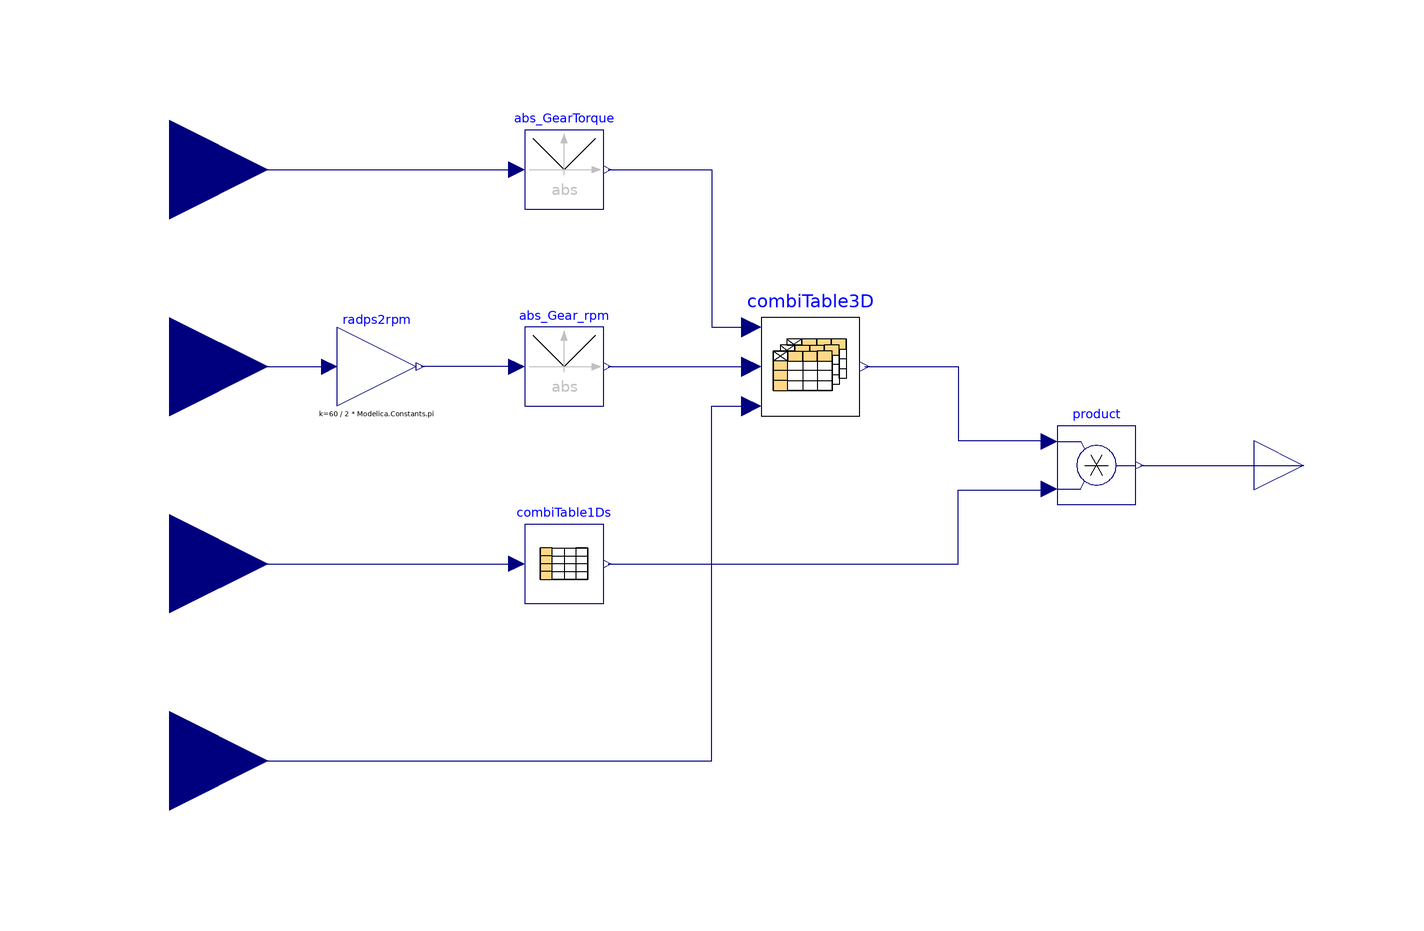

The Modelica model whose source follows is shown above as a component diagram (icons at their Placement, wires along their Line points).

model Calc_GearLoss
  parameter String Gear_Friction_Filename;
  parameter Real Oil_Viscosity_Breakpoint[:];
  constant Real w_Threshold = 0.01;
  Modelica.Blocks.Interfaces.RealInput nu_oil_m2ps annotation (
    Placement(visible = true, transformation(origin = {-120, -60}, extent = {{-20, -20}, {20, 20}}, rotation = 0), iconTransformation(origin = {-120, -80}, extent = {{-20, -20}, {20, 20}}, rotation = 0)));
  Modelica.Blocks.Math.Abs abs_GearTorque(generateEvent = false) annotation (
    Placement(visible = true, transformation(origin = {-40, 60}, extent = {{-8, -8}, {8, 8}}, rotation = 0)));
  Modelica.Blocks.Interfaces.RealOutput Gear_Loss annotation (
    Placement(visible = true, transformation(origin = {110, 0}, extent = {{-10, -10}, {10, 10}}, rotation = 0), iconTransformation(origin = {110, 0}, extent = {{-10, -10}, {10, 10}}, rotation = 0)));
  Modelica.Blocks.Math.Gain radps2rpm(k = 60 / (2 * Modelica.Constants.pi)) annotation (
    Placement(visible = true, transformation(origin = {-78, 20}, extent = {{-8, -8}, {8, 8}}, rotation = 0)));
  Modelica.Blocks.Math.Abs abs_Gear_rpm annotation (
    Placement(visible = true, transformation(origin = {-40, 20}, extent = {{-8, -8}, {8, 8}}, rotation = 0)));
  Modelica.Blocks.Math.Product product annotation (
    Placement(visible = true, transformation(origin = {68, 0}, extent = {{-8, -8}, {8, 8}}, rotation = 0)));
  TRAMI_L3_STEP_AT.Libraries.Utilities.CombiTable3D combiTable3D(filename = Gear_Friction_Filename, z_ax = Oil_Viscosity_Breakpoint) annotation (
    Placement(visible = true, transformation(origin = {10, 20}, extent = {{-10, -10}, {10, 10}}, rotation = 0)));
  Modelica.Blocks.Interfaces.RealInput Gear_w1 annotation (
    Placement(visible = true, transformation(origin = {-120, 20}, extent = {{-20, -20}, {20, 20}}, rotation = 0), iconTransformation(origin = {-120, 26}, extent = {{-20, -20}, {20, 20}}, rotation = 0)));
  Modelica.Blocks.Interfaces.RealInput Gear_Torque annotation (
    Placement(visible = true, transformation(origin = {-120, 60}, extent = {{-20, -20}, {20, 20}}, rotation = 0), iconTransformation(origin = {-120, 80}, extent = {{-20, -20}, {20, 20}}, rotation = 0)));
  Modelica.Blocks.Tables.CombiTable1Ds combiTable1Ds(table = [-1, 1; -w_Threshold, 1; 0, 0; w_Threshold, -1; 1, -1]) annotation (
    Placement(visible = true, transformation(origin = {-40, -20}, extent = {{-8, -8}, {8, 8}}, rotation = 0)));
  Modelica.Blocks.Interfaces.RealInput Gear_w2 annotation (
    Placement(visible = true, transformation(origin = {-120, -20}, extent = {{-20, -20}, {20, 20}}, rotation = 0), iconTransformation(origin = {-120, -26}, extent = {{-20, -20}, {20, 20}}, rotation = 0)));
equation
  connect(Gear_Torque, abs_GearTorque.u) annotation (
    Line(points = {{-120, 60}, {-50, 60}}, color = {0, 0, 127}));
  connect(abs_GearTorque.y, combiTable3D.u) annotation (
    Line(points = {{-31, 60}, {-10, 60}, {-10, 28}, {-2, 28}}, color = {0, 0, 127}));
  connect(abs_Gear_rpm.y, combiTable3D.u1) annotation (
    Line(points = {{-31, 20}, {-2, 20}}, color = {0, 0, 127}));
  connect(nu_oil_m2ps, combiTable3D.u2) annotation (
    Line(points = {{-120, -60}, {-10, -60}, {-10, 12}, {-2, 12}}, color = {0, 0, 127}));
  connect(Gear_w1, radps2rpm.u) annotation (
    Line(points = {{-120, 20}, {-88, 20}}, color = {0, 0, 127}));
  connect(abs_Gear_rpm.u, radps2rpm.y) annotation (
    Line(points = {{-50, 20}, {-69, 20}}, color = {0, 0, 127}));
  connect(combiTable1Ds.y[1], product.u2) annotation (
    Line(points = {{-31, -20}, {40, -20}, {40, -5}, {58, -5}}, color = {0, 0, 127}));
  connect(combiTable3D.y, product.u1) annotation (
    Line(points = {{21, 20}, {40, 20}, {40, 5}, {58, 5}}, color = {0, 0, 127}));
  connect(product.y, Gear_Loss) annotation (
    Line(points = {{77, 0}, {110, 0}}, color = {0, 0, 127}));
  connect(Gear_w2, combiTable1Ds.u) annotation (
    Line(points = {{-120, -20}, {-50, -20}, {-50, -20}, {-50, -20}}, color = {0, 0, 127}));
  annotation (
    Icon(graphics = {Rectangle(fillColor = {255, 255, 255}, fillPattern = FillPattern.Solid, extent = {{-100, 100}, {100, -100}}), Text(origin = {0, -134}, lineColor = {0, 0, 255}, extent = {{-140, 26}, {140, -26}}, textString = "%name"), Text(origin = {0, 10}, extent = {{-100, 40}, {100, -10}}, textString = "Gear"), Text(origin = {0, -40}, extent = {{-100, 40}, {100, -10}}, textString = "Loss")}, coordinateSystem(initialScale = 0.1)),
    uses(Modelica(version = "3.2.3")));
end Calc_GearLoss;